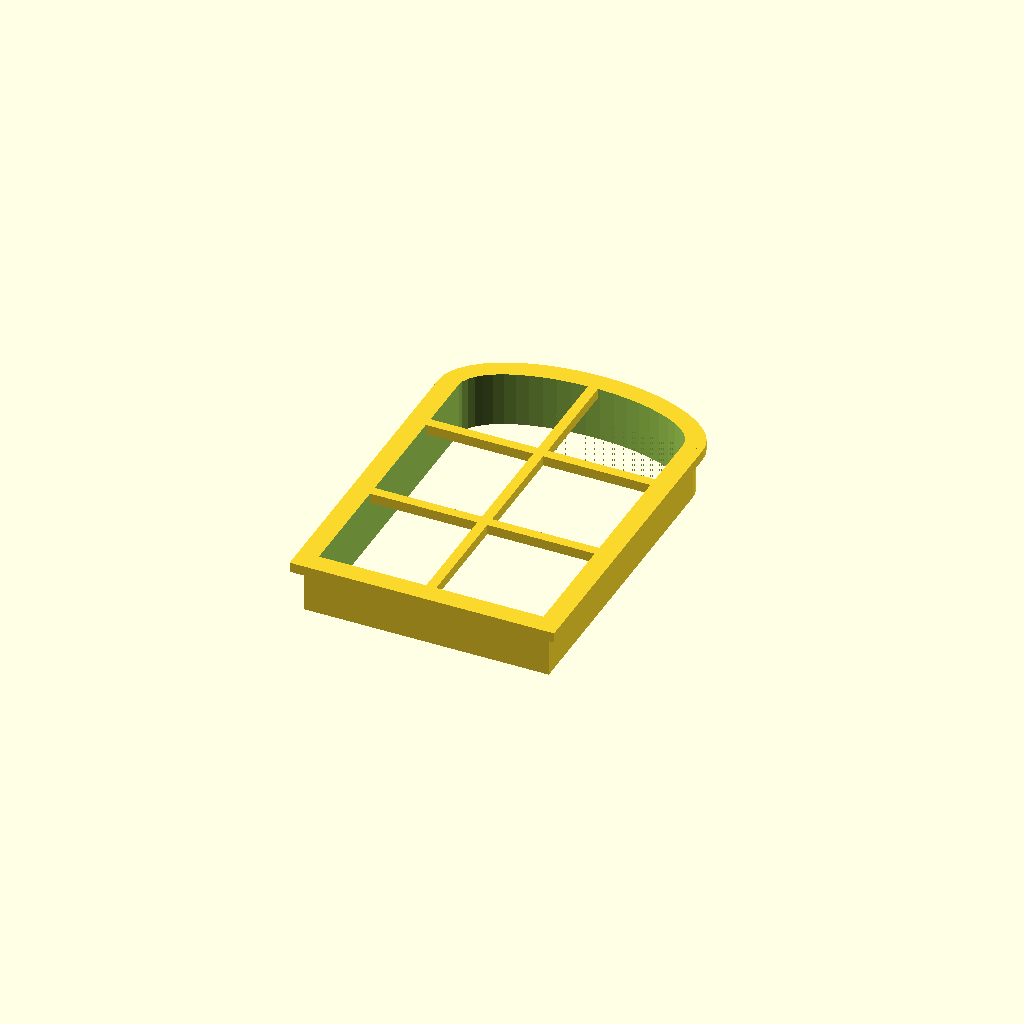
Cell 1 — every parameter at its default value.
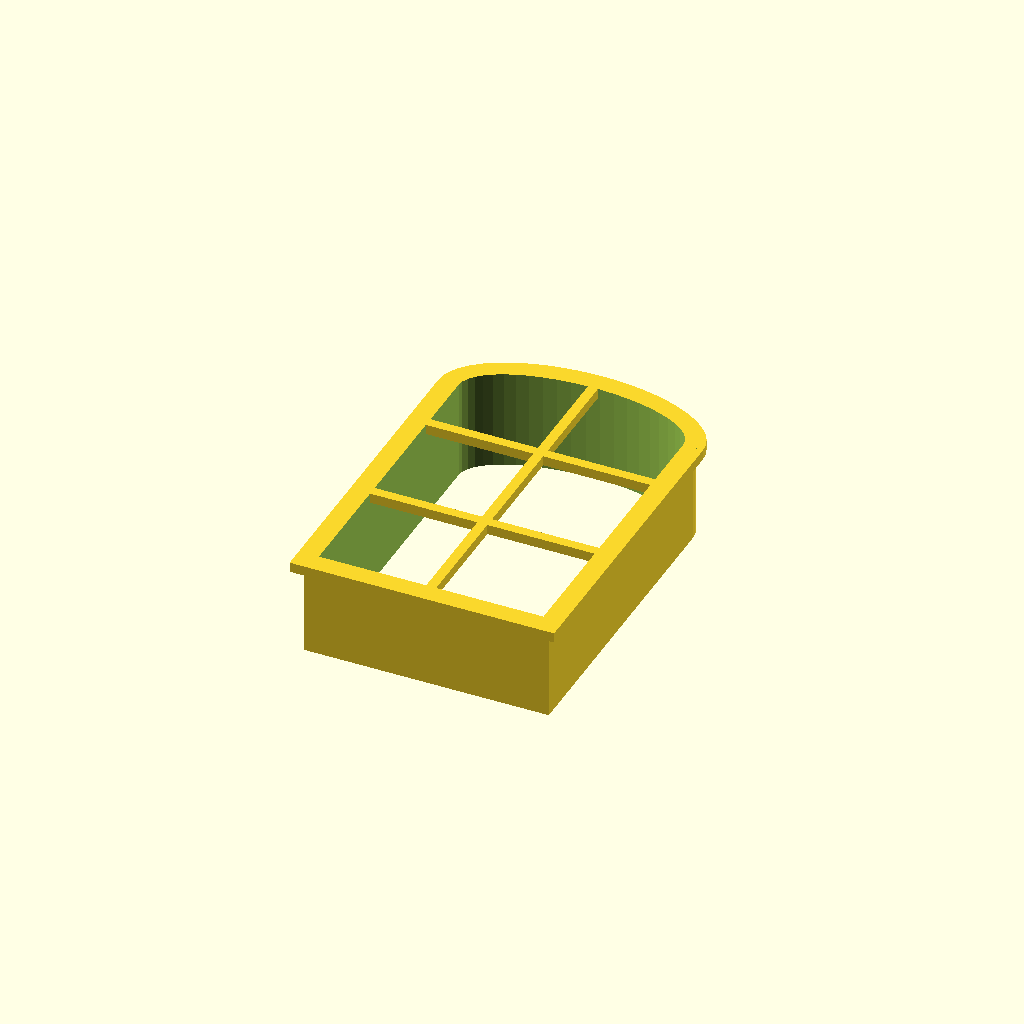
Cell 2: the same model with depth = 18.
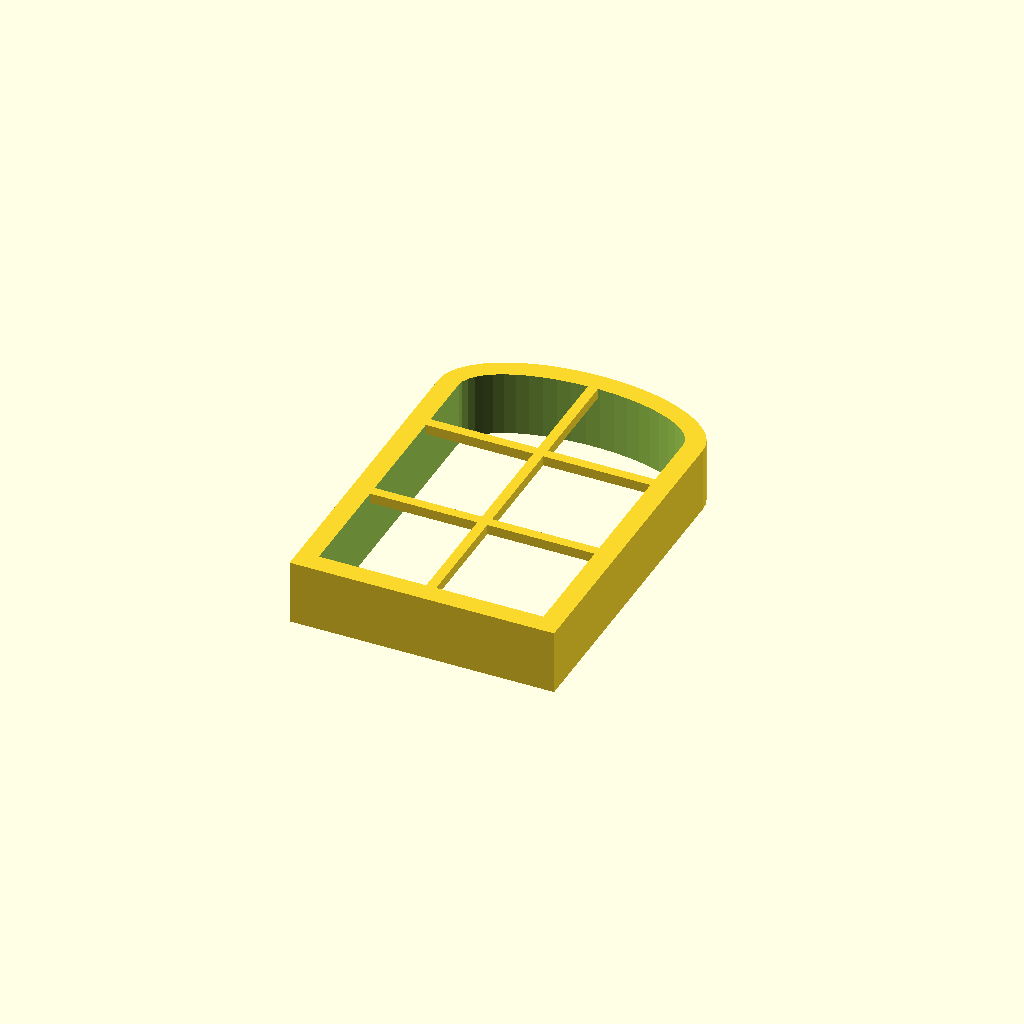
Cell 3 — thick set to 4, the other parameters unchanged.
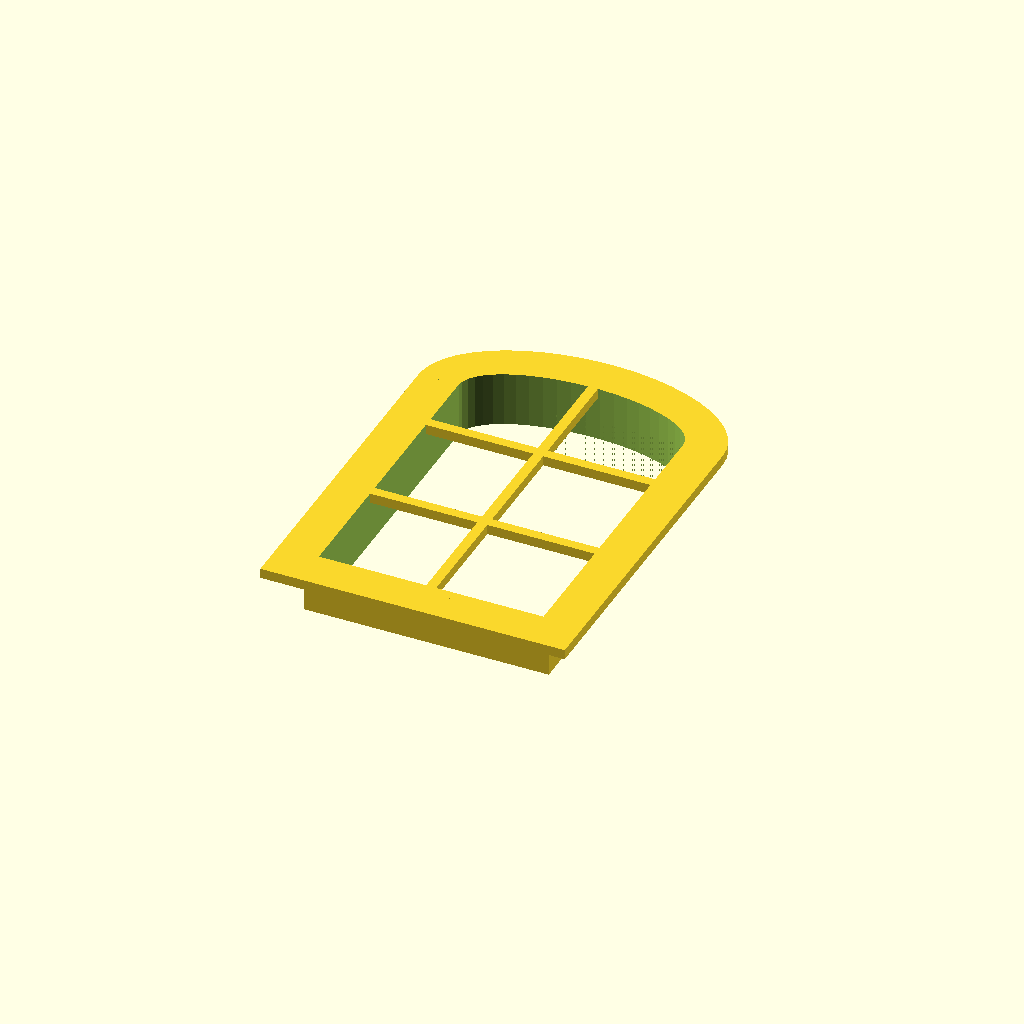
Cell 4 — border set to 8, the other parameters unchanged.
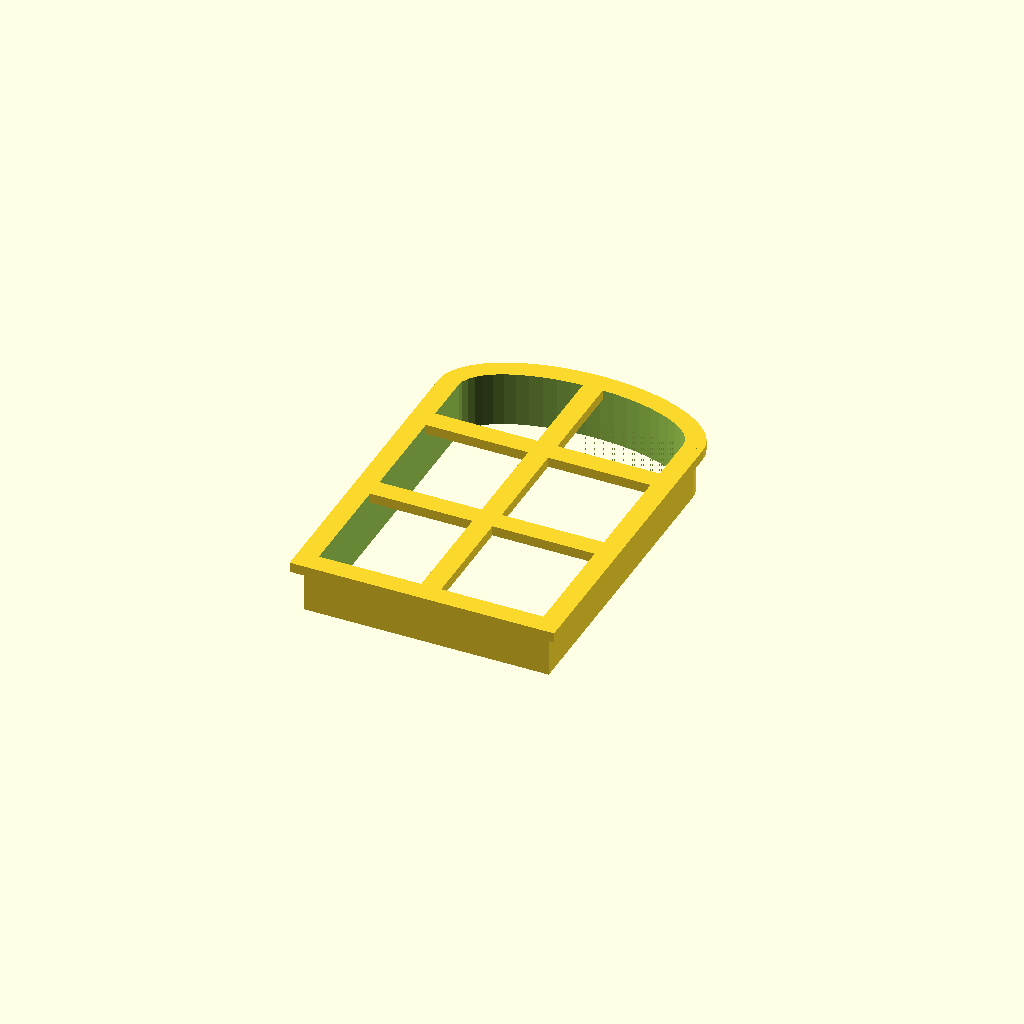
Cell 5: the same model with transomW = 4.
All cells are drawn from one camera (rotation 55°, 0°, 25°, orthographic, colour scheme Cornfield), so only the parameter changes between them.
The OpenSCAD source (inputs/thingiverse/thing-1258481/files/CusomWindow.scad):
$fn=50+0;

depth    =  9;
thick    =  2;
border   =  4;
transomD =  2;
transomW =  2;
squareW  = 45;
squareH  = 60;
circleH  = 19;
transomO1= 22;
transomO2= 46;

//Vertical frame
difference(){
    square(squareW+2*thick,squareH+thick,depth+thick);
    translate([0,0.01,0.01]){square(squareW,squareH,depth+thick+0.02);}
}
difference(){
    circle(  squareW+2*thick,  circleH+thick*2  ,depth+thick);
    translate([0,0.01,0.01]){
        circle(squareW,circleH,depth+thick+0.02);
    }
    
    translate([-squareW,-circleH*2,-(depth+thick)-0.01]){ 
        cube([squareW*2,circleH*2,depth+thick+0.02]); 
    }
}


//Horizontal frame
difference(){
   union(){
        difference(){
            circle(squareW+border*2,circleH+border*2,depth+thick);
            translate([0,0.01,0.01]){circle(squareW,circleH, depth+thick+0.02);}   
            translate([-squareW,-circleH*2,-(depth+thick)-0.01]){ 
                cube([squareW*2,circleH*2,depth+thick+0.02]); 
            }
        }
        difference(){
            square(squareW+border*2,squareH+border,depth+thick);
            translate([0,0.01,0.01]){square(squareW,squareH,depth+thick+0.02);}
        }
    }
    w = squareW+border*2+thick*2;
    h = squareH+circleH;
    translate([-w/2-1,-squareH-border-thick-1, -depth-thick-thick]){
        cube([w+2,h+2,depth+thick]);
    }
}

//Transom
translate([-transomW/2,-squareH,-transomD]){
    cube([transomW,squareH+circleH/2,transomD]);
}


translate([-squareW/2, -squareH+transomO1, -transomD]){
    cube([squareW,transomW,transomD]);
}

translate([-squareW/2, -squareH+transomO2, -transomD]){
    cube([squareW,transomW,transomD]);
}



module circle(w,h,d){    

    scale = h/w;
    
    scale([1,scale,1]){
        translate([0,0,-d]){
            cylinder(r=w/2,h=d);
        }
    }    
}


module square(w,h,d){
    translate([-w/2,-h,-d]){
        cube([w,h,d]);
    }  
}   
Customizer parameters (derived from the source; name, type, default, range or options):
depth: number, default 9
thick: number, default 2
border: number, default 4
transomD: number, default 2
transomW: number, default 2
squareW: number, default 45
squareH: number, default 60
circleH: number, default 19
transomO1: number, default 22
transomO2: number, default 46
